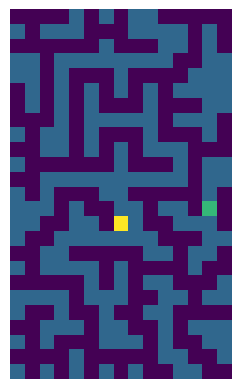

This chart was generated by the following Python code:
from enum import Enum
import random
import sys
from typing import List, Optional, Self, Tuple

import numpy as np
import matplotlib.pyplot as plt

# (0,0) is the top left corner


class Orientation(Enum):
    # North / Up
    NORTH = (0, -1)
    # East / Right
    EAST = (1, 0)
    # South / Down
    SOUTH = (0, 1)
    # West / Left
    WEST = (-1, 0)

    def opposite(self):
        opposites = {
            Orientation.NORTH: Orientation.SOUTH,
            Orientation.EAST: Orientation.WEST,
            Orientation.SOUTH: Orientation.NORTH,
            Orientation.WEST: Orientation.EAST
        }
        return opposites[self]

    @staticmethod
    def get_shuffled(rnd: random.Random):
        values = list(Orientation)
        rnd.shuffle(values)
        return values


class Tile:

    def __init__(self, x, y, value='#') -> None:
        self.x = x
        self.y = y
        self.position = (x, y)
        self.value = value

    def get_neighbour(self, orientation: Orientation) -> Tuple[int, int]:
        x, y = self.position
        dx, dy = orientation.value
        return x + dx, y + dy

    def get_diagonal_neighbour(self, a: Orientation, b: Orientation) -> Tuple[int, int]:
        x, y = self.position
        if a == b or a == b.opposite():
            return x, y
        dx_a, dy_a = a.value
        dx_b, dy_b = b.value
        return x + dx_a + dx_b, y + dy_a + dy_b

    def get_all_neighbours_oriented(self, orientation: Orientation) -> List[Tuple[int, int]]:
        neighbours = []
        for orient in Orientation:
            if orient != orientation.opposite():
                neighbours.append(self.get_neighbour(orient))
                if orient != orientation:
                    neighbours.append(
                        self.get_diagonal_neighbour(orientation, orient))

        return neighbours

    def __str__(self) -> str:
        return f"{self.position} {self.value}"

    def __repr__(self) -> str:
        return self.__str__()


class Labyrinth:

    def __init__(self, columns: int = 10, rows: int = 10, seed: Optional[int] = None) -> None:
        self.rnd = random.Random(seed)
        self.columns = columns
        self.rows = rows
        self.tiles = [[Tile(x, y, '#') for x in range(columns)] for y in range(rows)]
        self.end = None
        self.start = None
        self._generate()

    def get_tile_at(self, x, y) -> Tile:
        if self._is_out_of_bounds(x, y):
            return Tile(x, y, '#')
        return self.tiles[y][x]

    def is_wall_at(self, x, y) -> bool:
        return self._is_out_of_bounds(x, y) or self.get_tile_at(x, y).value == '#'

    def _is_out_of_bounds(self, x, y) -> bool:
        return not (x in range(0, self.columns) and y in range(0, self.rows))

    def get_array(self):
        return [[cell.value for cell in row] for row in self.tiles]

    def regenerate_start(self):
        if self.start is not None:
            self.start.value = '.'

        x = self.rnd.randint(0, self.columns)
        y = self.rnd.randint(0, self.rows)
        while self.is_wall_at(x, y) or self.get_tile_at(x, y) == self.end:
            x = self.rnd.randint(0, self.columns)
            y = self.rnd.randint(0, self.rows)
        self.start = self.get_tile_at(x, y)
        self.start.value = 'S'

    def _generate(self):
        # Define the exit
        x = self.rnd.randint(1, self.columns - 1)
        y = self.rnd.randint(1, self.rows - 1)
        end = self.get_tile_at(x, y)

        # Generate the labyrinth from the exit
        limit = sys.getrecursionlimit()
        sys.setrecursionlimit(10000)
        self._recursion(end)
        sys.setrecursionlimit(limit)

        # mark the exit tile
        end.value = 'E'
        self.end = end

        # Generate a random start
        self.regenerate_start()

    def _recursion(self, tile: Tile):
        tile.value = '.'
        for orientation in Orientation.get_shuffled(self.rnd):
            next_tile = tile.get_neighbour(orientation)
            if self._is_out_of_bounds(next_tile[0], next_tile[1]):
                break
            next_tile = self.tiles[next_tile[1]][next_tile[0]]
            if next_tile is not None:
                neighbours = next_tile.get_all_neighbours_oriented(orientation)
                usable = True
                for neighbour in neighbours:
                    neighbour = self.get_tile_at(neighbour[0], neighbour[1])
                    if neighbour.value != '#':
                        usable = False
                        break

                if usable:
                    self._recursion(next_tile)


def convert(symbol):
    match symbol:
        case '#':
            return 1
        case '.':
            return 0
        case 'S':
            return 2
        case 'E':
            return 3


if __name__ == '__main__':
    def render(rows):
        rows = [[convert(cell) for cell in row] for row in rows]
        plt.imshow(np.array(rows), interpolation="nearest", origin="upper")
        plt.axis('off')
        plt.show()
    l = Labyrinth(15, 25)
    [print(row) for row in l.tiles]
    render(l.get_array())
    l.regenerate_start()
    render(l.get_array())
